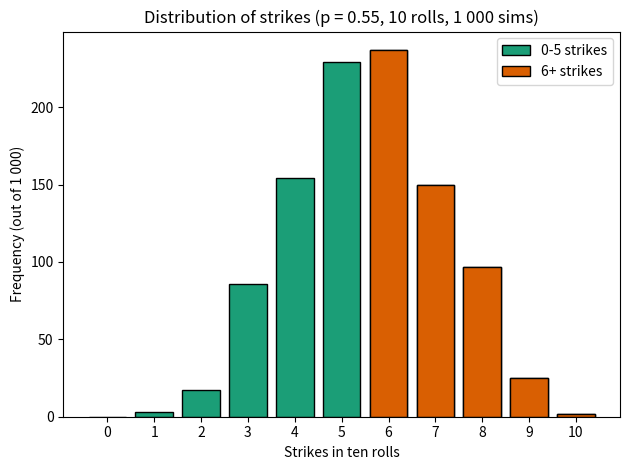

Write Python code to recreate this figure.
import matplotlib.pyplot as plt
import numpy as np

# Simulate experiment
simulated_strikes = np.random.binomial(10, 0.55, size=1000)

# Histogram data
counts, bins = np.histogram(simulated_strikes, bins=np.arange(-0.5, 11.5, 1))

# Plot histogram with all bars in one color
plt.bar(range(11), counts, color="#1b9e77", edgecolor="black", label="0-5 strikes")

# Overlay highlight for bins 6 to 10
highlight_bins = np.arange(6, 11)
plt.bar(
    highlight_bins, counts[6:11], color="#d95f02", edgecolor="black", label="6+ strikes"
)

plt.xticks(range(11))
plt.xlabel("Strikes in ten rolls")
plt.ylabel("Frequency (out of 1 000)")
plt.title("Distribution of strikes (p = 0.55, 10 rolls, 1 000 sims)")
plt.legend()
plt.tight_layout()
plt.show()
